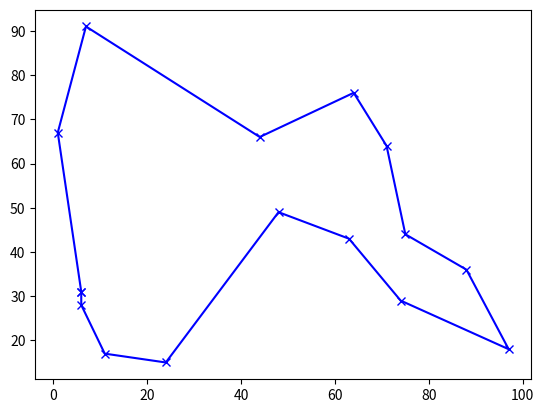

Generate this figure with matplotlib:
import random, numpy, math, copy, matplotlib.pyplot as plt


# Adapted from https://ericphanson.com/blog/2016/the-traveling-salesman-and-10-lines-of-python/

def solve_tsp(pts):
    validate_tsp_input(pts)
    n = len(pts)
    tour = list(range(0, n))

    for temp in numpy.logspace(0, 5, num=100000)[::-1]:
        [i, j] = sorted(random.sample(range(n), 2))
        new_tour = tour[:i] + tour[j:j + 1] + tour[i + 1:j] + tour[i:i + 1] + tour[j + 1:]

        old_distance = sum([dist(pts[tour[(k + 1) % n]], pts[tour[k % n]]) for k in [j, j - 1, i, i - 1]])
        new_distance = sum([dist(pts[new_tour[(k + 1) % n]], pts[new_tour[k % n]]) for k in [j, j - 1, i, i - 1]])

        if math.exp((old_distance - new_distance) / temp) > random.random():
            tour = copy.copy(new_tour)

    return tour


def validate_tsp_input(pts):
    n = len(pts)
    assert n > 1

    d = len(pts[0])
    for i in range(n):
        assert d == len(pts[i])


def dist(p1, p2):
    return math.sqrt(sum([(p1[e] - p2[e]) ** 2 for e in range(len(p1))]))


cities = [random.sample(range(100), 2) for x in range(15)]
cities_tour = solve_tsp(cities)

plt.plot([cities[cities_tour[i % 15]][0] for i in range(16)], [cities[cities_tour[i % 15]][1] for i in range(16)],
         'xb-')
plt.show()
